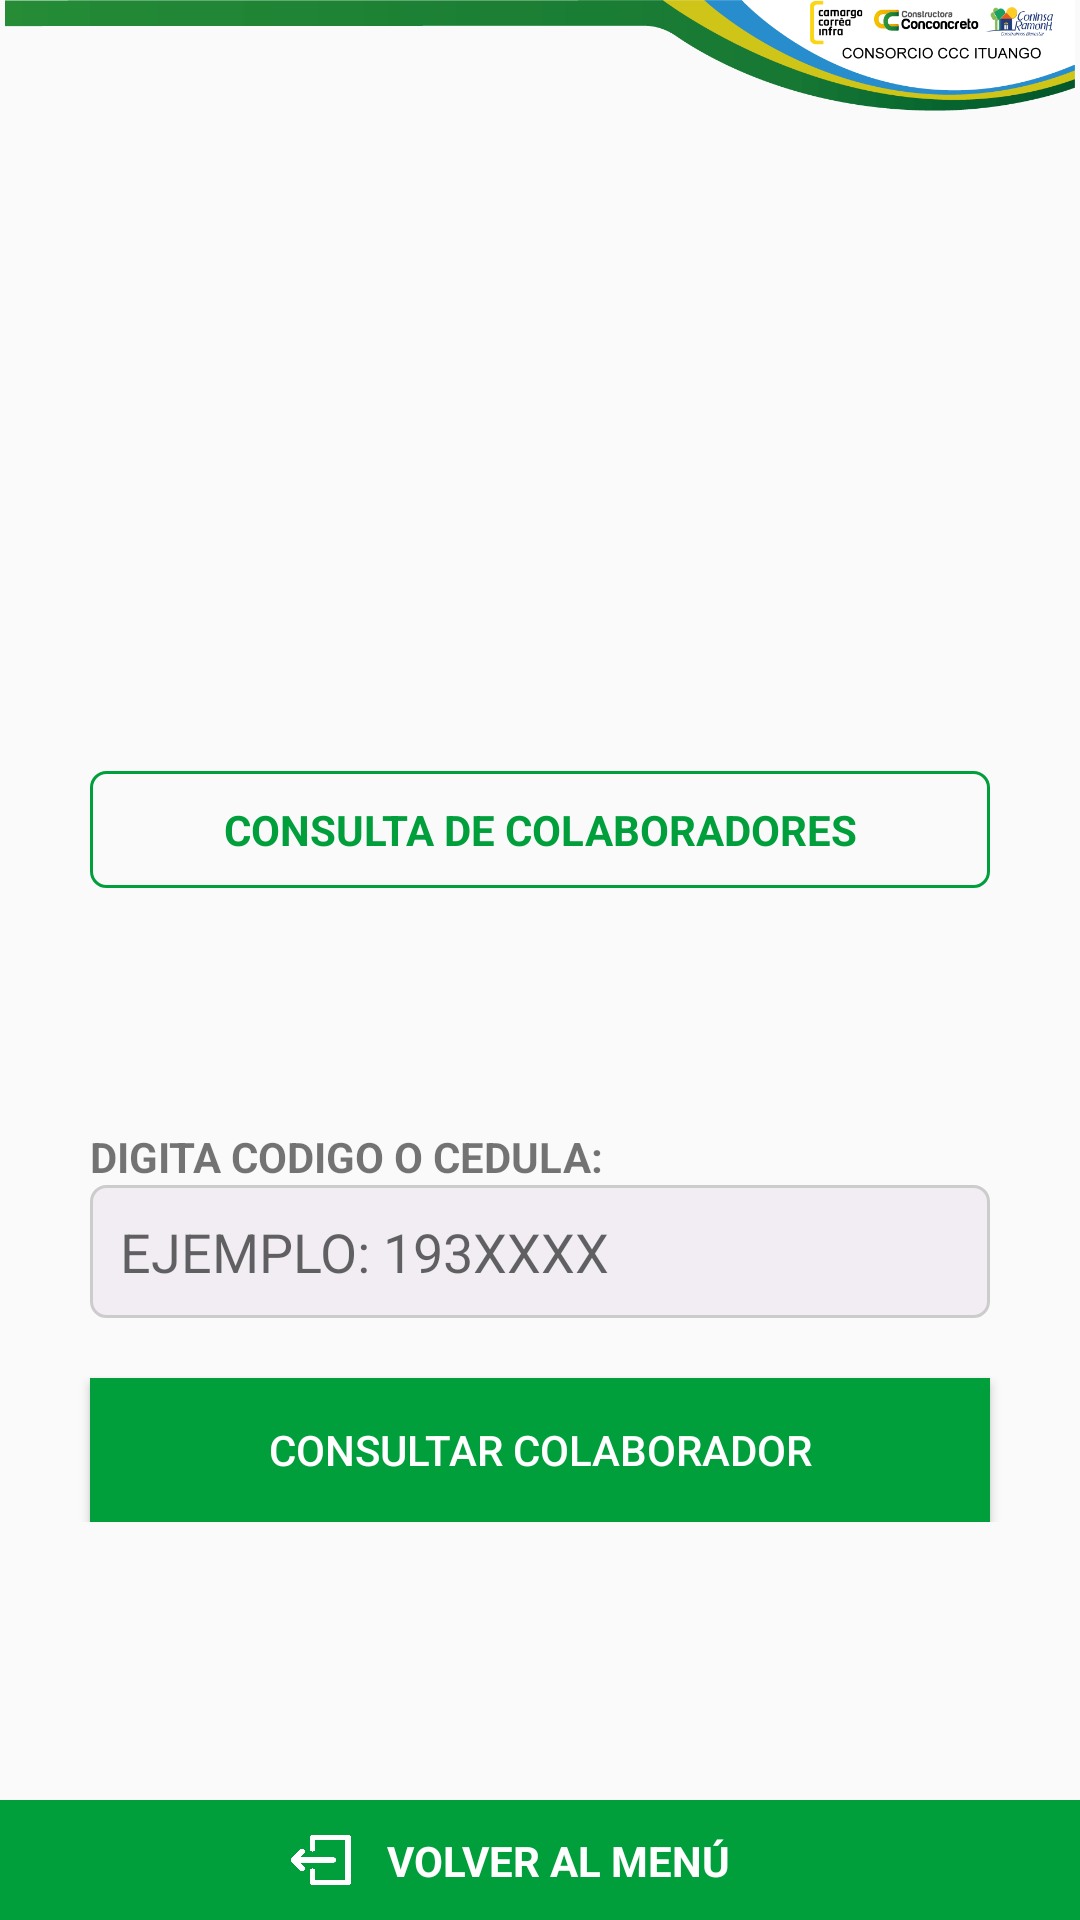

Reconstruct the res/layout file that produces this screen, plus the resources it refers to.
<!-- AndroidManifest.xml: application theme Theme.AppCompat.Light.NoActionBar -->
<!-- res/layout/consulta_colaboradores.xml -->
<?xml version="1.0" encoding="utf-8"?>
<androidx.constraintlayout.widget.ConstraintLayout xmlns:android="http://schemas.android.com/apk/res/android"
    xmlns:app="http://schemas.android.com/apk/res-auto"
    xmlns:tools="http://schemas.android.com/tools"
    android:layout_width="match_parent"
    android:layout_height="match_parent">

    <ImageView
        android:id="@+id/Logo_ccc_colaboradores"
        android:layout_width="0dp"
        android:layout_height="wrap_content"
        android:adjustViewBounds="true"
        app:layout_constraintEnd_toEndOf="parent"
        app:layout_constraintStart_toStartOf="parent"
        app:layout_constraintTop_toTopOf="parent"
        app:srcCompat="@drawable/logoc" />

    <androidx.constraintlayout.widget.ConstraintLayout
        android:id="@+id/constraintLayout7"
        android:layout_width="match_parent"
        android:layout_height="wrap_content"
        android:layout_marginTop="60dp"
        android:padding="10dp"
        app:layout_constraintEnd_toEndOf="parent"
        app:layout_constraintStart_toStartOf="parent"
        app:layout_constraintTop_toBottomOf="@+id/Logo_ccc_colaboradores">

        <ImageView
            android:id="@+id/img_colaboradores_datos"
            android:layout_width="150dp"
            android:layout_height="150dp"
            app:layout_constraintEnd_toEndOf="parent"
            app:layout_constraintStart_toStartOf="parent"
            app:layout_constraintTop_toTopOf="parent"
            app:srcCompat="@drawable/equipo" />

        <TextView
            android:id="@+id/texto_consulta_datos"
            android:layout_width="300dp"
            android:layout_height="wrap_content"
            android:background="@drawable/estilo_titulo"
            android:gravity="center"
            android:padding="10dp"
            android:text="CONSULTA DE COLABORADORES"
            android:textColor="@color/colorVerdePastel"
            android:textStyle="bold"
            app:layout_constraintEnd_toEndOf="parent"
            app:layout_constraintStart_toStartOf="parent"
            app:layout_constraintTop_toBottomOf="@+id/img_colaboradores_datos" />
    </androidx.constraintlayout.widget.ConstraintLayout>

    <androidx.constraintlayout.widget.ConstraintLayout
        android:id="@+id/constraintLayout12"
        android:layout_width="match_parent"
        android:layout_height="wrap_content"
        android:layout_marginTop="60dp"
        android:padding="10dp"
        app:layout_constraintEnd_toEndOf="parent"
        app:layout_constraintHorizontal_bias="0.0"
        app:layout_constraintStart_toStartOf="parent"
        app:layout_constraintTop_toBottomOf="@+id/constraintLayout7">

        <TextView
            android:id="@+id/texto_codigo_colaboradores"
            android:layout_width="300dp"
            android:layout_height="wrap_content"
            android:text="DIGITA CODIGO O CEDULA:"
            android:textStyle="bold"
            app:layout_constraintEnd_toEndOf="parent"
            app:layout_constraintStart_toStartOf="parent"
            app:layout_constraintTop_toTopOf="parent" />

        <EditText
            android:id="@+id/caja_id_colaboradores"
            android:layout_width="300dp"
            android:layout_height="wrap_content"
            android:background="@drawable/estilo_caja"
            android:ems="10"
            android:hint="EJEMPLO: 193XXXX"
            android:inputType="number"
            android:padding="10dp"
            app:layout_constraintEnd_toEndOf="parent"
            app:layout_constraintStart_toStartOf="parent"
            app:layout_constraintTop_toBottomOf="@+id/texto_codigo_colaboradores" />

        <Button
            android:id="@+id/boton_consultar_colaboradores"
            android:layout_width="300dp"
            android:layout_height="wrap_content"
            android:layout_marginTop="20dp"
            android:background="@color/colorVerdePastel"
            android:padding="10dp"
            android:text="CONSULTAR COLABORADOR"
            android:textColor="@color/white"
            app:layout_constraintEnd_toEndOf="parent"
            app:layout_constraintStart_toStartOf="parent"
            app:layout_constraintTop_toBottomOf="@+id/caja_id_colaboradores" />
    </androidx.constraintlayout.widget.ConstraintLayout>

    <androidx.constraintlayout.widget.ConstraintLayout
        android:id="@+id/constraintLayout28"
        android:layout_width="match_parent"
        android:layout_height="wrap_content"
        android:background="@color/colorVerdePastel"
        android:padding="10dp"
        app:layout_constraintBottom_toBottomOf="parent"
        app:layout_constraintEnd_toEndOf="parent"
        app:layout_constraintStart_toStartOf="parent">

        <TextView
            android:id="@+id/texto_salir_colaboradores"
            android:layout_width="wrap_content"
            android:layout_height="wrap_content"
            android:layout_marginStart="12dp"
            android:layout_marginLeft="12dp"
            android:layout_weight="1"
            android:text="VOLVER AL MENÚ"
            android:textColor="@color/white"
            android:textStyle="bold"
            app:layout_constraintBottom_toBottomOf="parent"
            app:layout_constraintEnd_toEndOf="parent"
            app:layout_constraintStart_toStartOf="parent"
            app:layout_constraintTop_toTopOf="parent" />

        <ImageView
            android:id="@+id/img_salir_colaboradores"
            android:layout_width="20dp"
            android:layout_height="20dp"
            android:layout_marginEnd="12dp"
            android:layout_marginRight="12dp"
            android:layout_weight="1"
            app:layout_constraintBottom_toBottomOf="@+id/texto_salir_colaboradores"
            app:layout_constraintEnd_toStartOf="@+id/texto_salir_colaboradores"
            app:layout_constraintTop_toTopOf="@+id/texto_salir_colaboradores"
            app:srcCompat="@drawable/salir" />

    </androidx.constraintlayout.widget.ConstraintLayout>

</androidx.constraintlayout.widget.ConstraintLayout>
<!-- resources referenced by this layout -->
<resources>
  <color name="colorVerdePastel">#009f3c</color>
  <color name="white">#FFFFFFFF</color>
  <!-- drawable estilo_caja (drawable) -->
  <?xml version="1.0" encoding="utf-8"?>
  <shape xmlns:android="http://schemas.android.com/apk/res/android" android:shape="rectangle">
  
      <solid android:color="@color/colorAccent"/>
      <stroke android:color="@color/colorGray" android:width="1dp"/>
      <corners android:radius="5dp"/>
  
  </shape>
  <!-- drawable estilo_titulo (drawable) -->
  <?xml version="1.0" encoding="utf-8"?>
  <shape xmlns:android="http://schemas.android.com/apk/res/android" android:shape="rectangle">
  
      <stroke android:color="@color/colorVerdePastel" android:width="1dp"/>
      <corners android:radius="5dp"/>
  
  </shape>
  <!-- drawable logoc: gif bitmap (drawable, 23860 bytes) -->
  <!-- drawable salir: png bitmap (drawable, 7676 bytes) -->
  <color name="colorAccent">#99EBE4ED</color>
  <color name="colorGray">#CCCCCC</color>
</resources>
